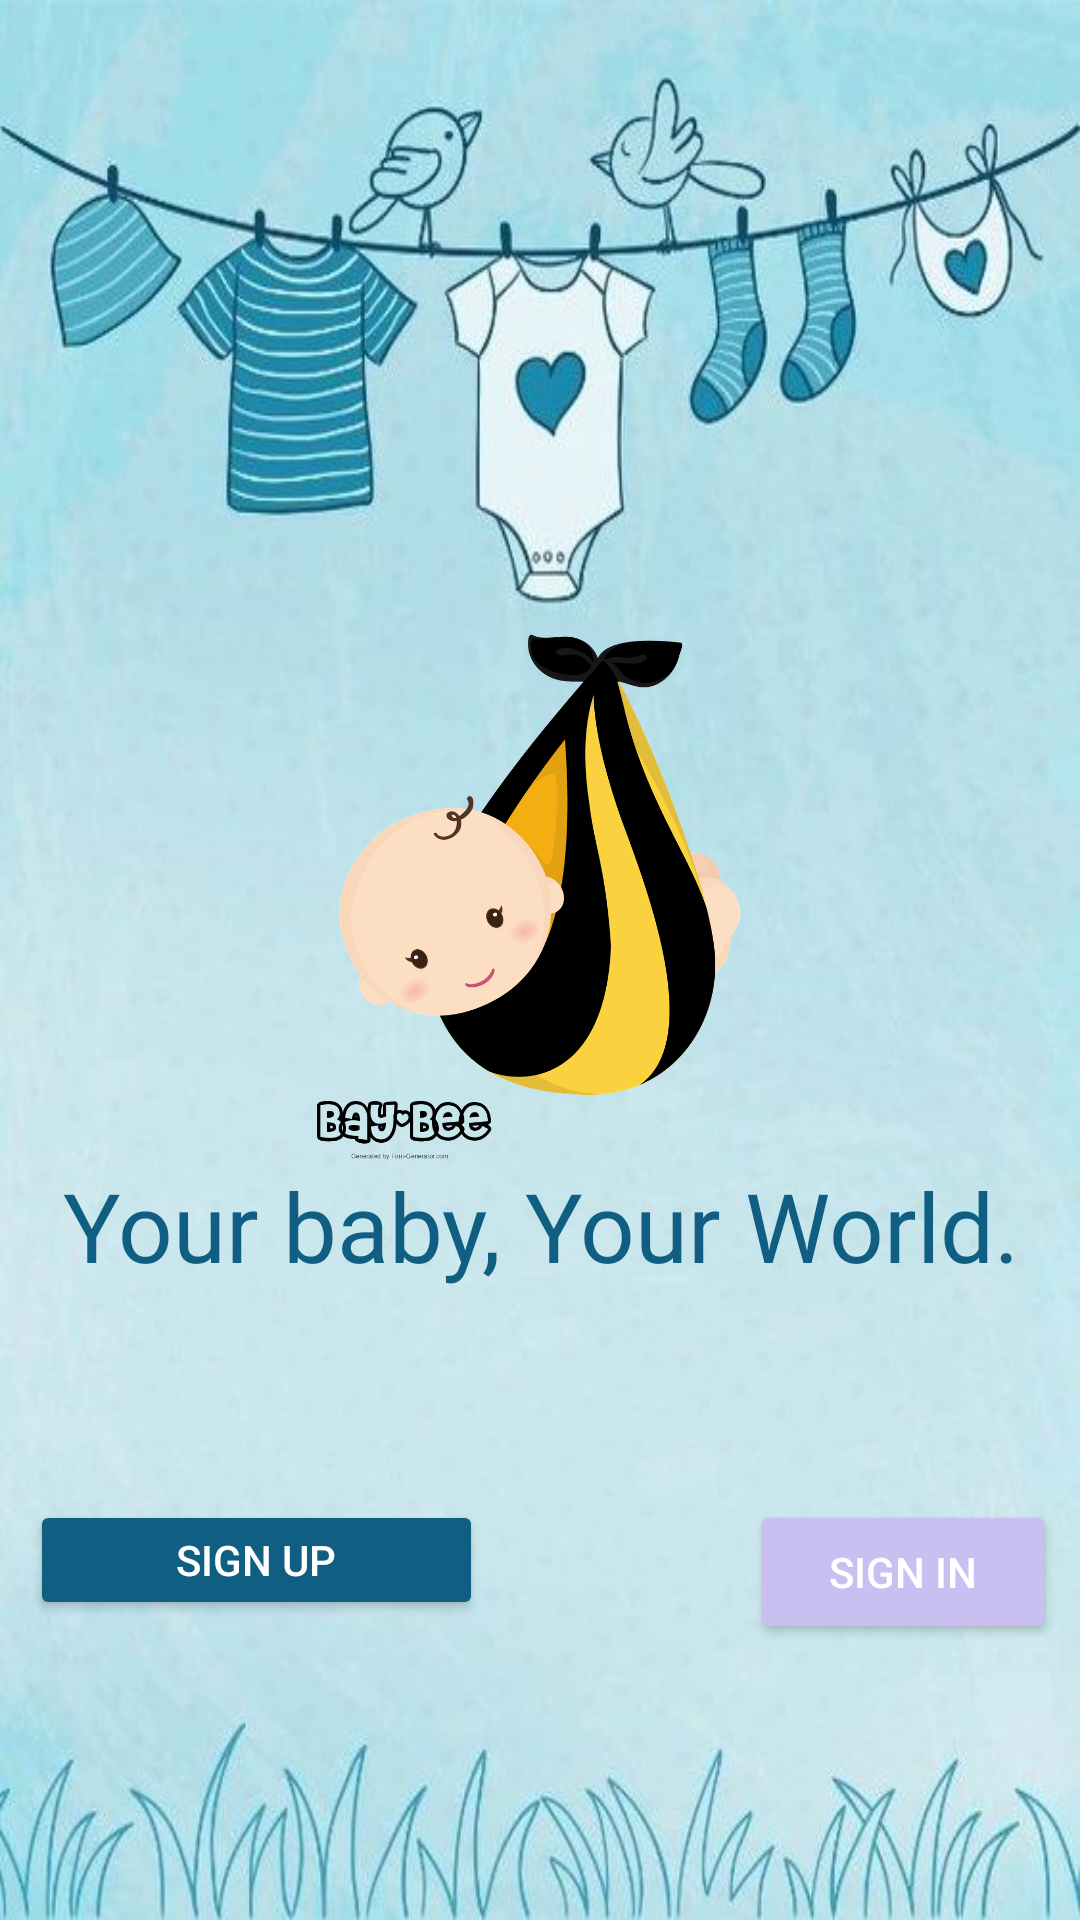

Write the Android layout XML for this screen, with the resource values it uses.
<!-- AndroidManifest.xml: application theme AppTheme -->
<!-- res/layout/activity_main.xml -->
<?xml version="1.0" encoding="utf-8"?>
<RelativeLayout xmlns:android="http://schemas.android.com/apk/res/android"
    xmlns:app="http://schemas.android.com/apk/res-auto"
    xmlns:tools="http://schemas.android.com/tools"
    android:layout_width="match_parent"
    android:layout_height="match_parent"
    tools:context=".MainActivity"
    android:background="@drawable/homescreen_bg"
    >

    <LinearLayout
        android:layout_width="match_parent"
        android:layout_height="wrap_content"
        android:layout_centerInParent="true"
        android:orientation="vertical">

        <ImageView
            android:layout_width="match_parent"
            android:layout_height="177dp"
            android:src="@drawable/logo" />

        <TextView
            android:id="@+id/textSlogan"
            style="@style/Widget.AppCompat.TextView.SpinnerItem"
            android:layout_width="match_parent"
            android:layout_height="wrap_content"
            android:gravity="center"
            android:text="@string/slogan"
            android:textColor="#115E83"
            android:textSize="32dp"
            android:fontFamily="@font/pacifico"
            />
    </LinearLayout>

    <LinearLayout
        android:orientation="horizontal"
        android:layout_alignParentBottom="true"
        android:weightSum="2"
        android:layout_width="match_parent"
        android:layout_height="wrap_content"
        >



    </LinearLayout>

    <Button
        android:id="@+id/btnSignUp"
        android:layout_width="151dp"
        android:layout_height="wrap_content"
        android:layout_marginStart="10dp"
        android:layout_marginLeft="100dp"
        android:layout_marginTop="500dp"
        android:layout_marginEnd="100dp"
        android:layout_marginRight="100dp"
        android:layout_marginBottom="100dp"
        android:layout_weight="10"
        android:backgroundTint="#115E83"
        android:text="Sign Up"
        android:textColor="@android:color/white" />

    <Button
        android:id="@+id/btnSignIn"
        android:layout_width="140dp"
        android:layout_height="wrap_content"
        android:layout_marginStart="250dp"
        android:layout_marginLeft="8dp"
        android:layout_marginTop="500dp"
        android:layout_marginEnd="8dp"
        android:layout_marginRight="50dp"
        android:layout_marginBottom="8dp"
        android:layout_weight="10"
        android:backgroundTint="#C9BFF1"
        android:text="Sign In"
        android:textColor="@android:color/white" />

</RelativeLayout>
<!-- resources referenced by this layout -->
<resources>
  <!-- drawable homescreen_bg: jpg bitmap (drawable-v24, 44163 bytes) -->
  <!-- drawable logo: png bitmap (drawable-v24, 124587 bytes) -->
  <string name="slogan"> Your baby, Your World.</string>
  <style name="AppTheme" parent="Theme.MaterialComponents.Light.DarkActionBar">
          
          <item name="colorPrimary">@color/colorPrimary</item>
          <item name="colorPrimaryDark">@color/colorPrimaryDark</item>
          <item name="colorAccent">@color/colorAccent</item>
      </style>
  <!-- not gathered from this repository: default colours our renderer supplied (Android Studio template values) -->
  <color name="colorPrimary">#FF6200EE</color>
  <color name="colorPrimaryDark">#FF3700B3</color>
  <color name="colorAccent">#FF03DAC5</color>
</resources>
